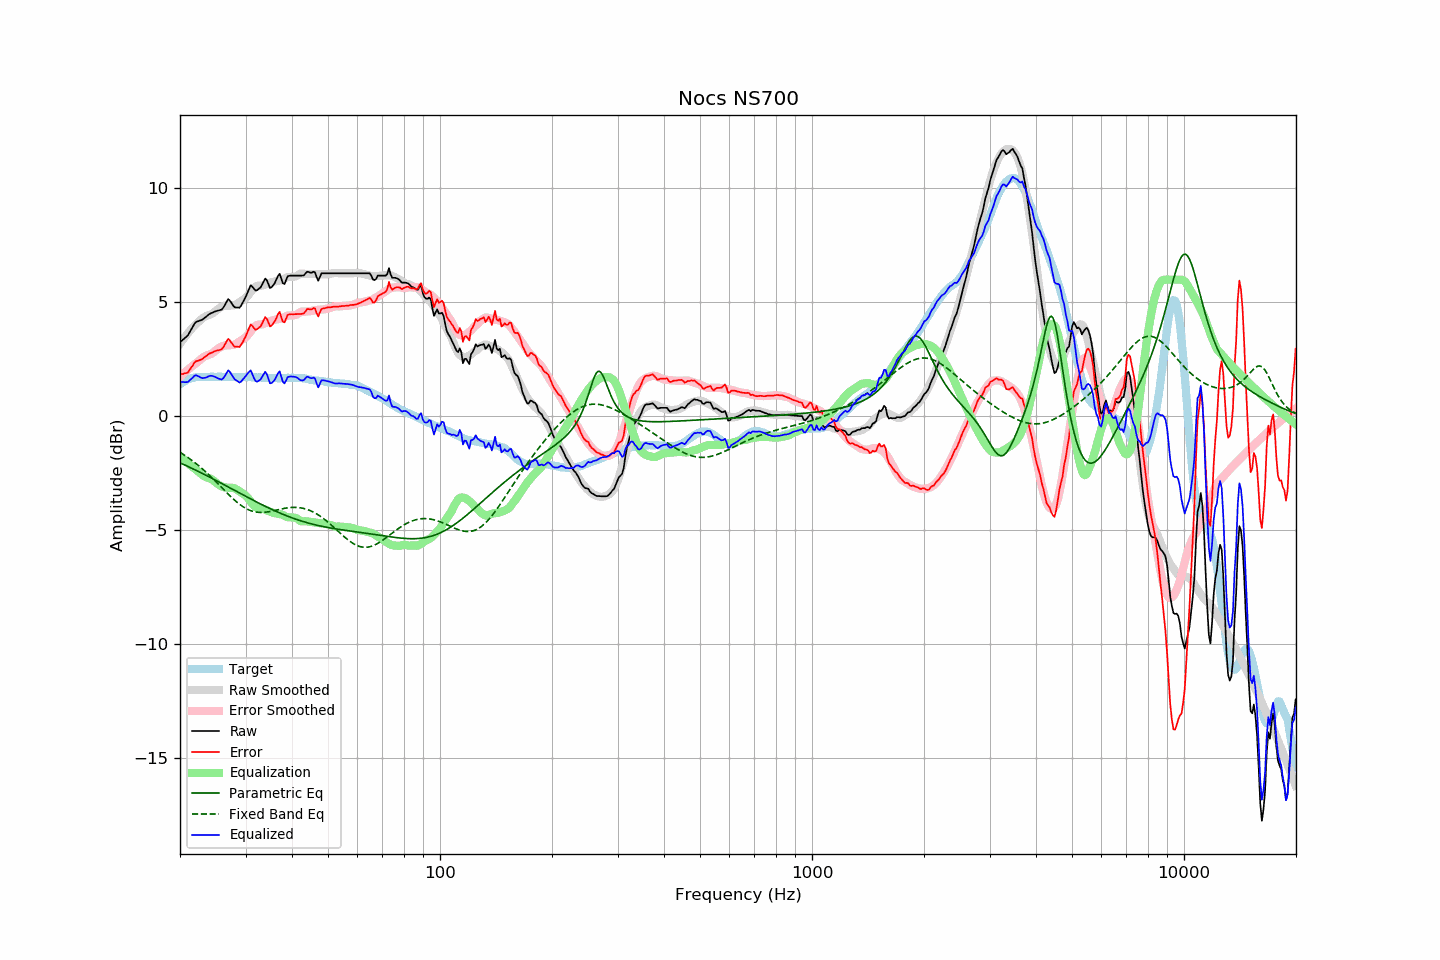

Data behind this chart, as committed beside it:
frequency, raw, error, smoothed, error_smoothed, equalization, parametric_eq, fixed_band_eq, equalized_raw, equalized_smoothed, target
20.00, 3.26, 1.84, 3.18, 1.74, -1.74, -2.03, -1.58, 1.52, 1.44, 1.41
20.20, 3.32, 1.85, 3.29, 1.81, -1.81, -2.07, -1.62, 1.51, 1.48, 1.46
20.40, 3.38, 1.86, 3.39, 1.87, -1.87, -2.10, -1.66, 1.51, 1.52, 1.51
20.61, 3.44, 1.89, 3.48, 1.93, -1.93, -2.13, -1.71, 1.50, 1.55, 1.54
20.81, 3.50, 1.90, 3.57, 1.99, -1.99, -2.16, -1.76, 1.50, 1.58, 1.59
21.02, 3.57, 1.93, 3.66, 2.05, -2.05, -2.20, -1.80, 1.51, 1.61, 1.63
21.23, 3.70, 2.04, 3.75, 2.11, -2.11, -2.23, -1.85, 1.58, 1.63, 1.65
21.44, 3.82, 2.15, 3.83, 2.17, -2.17, -2.26, -1.91, 1.65, 1.65, 1.67
21.66, 3.94, 2.24, 3.90, 2.23, -2.23, -2.30, -1.96, 1.71, 1.68, 1.69
21.87, 4.07, 2.37, 3.98, 2.28, -2.28, -2.33, -2.01, 1.78, 1.69, 1.70
22.09, 4.15, 2.42, 4.05, 2.34, -2.34, -2.36, -2.07, 1.81, 1.71, 1.72
22.31, 4.17, 2.44, 4.11, 2.39, -2.39, -2.40, -2.12, 1.78, 1.72, 1.73
22.54, 4.20, 2.46, 4.18, 2.45, -2.45, -2.43, -2.18, 1.74, 1.73, 1.73
22.76, 4.22, 2.49, 4.24, 2.51, -2.51, -2.47, -2.24, 1.70, 1.73, 1.73
22.99, 4.25, 2.53, 4.30, 2.57, -2.57, -2.50, -2.30, 1.68, 1.73, 1.72
23.22, 4.31, 2.59, 4.35, 2.62, -2.62, -2.54, -2.37, 1.69, 1.74, 1.72
23.45, 4.36, 2.64, 4.39, 2.66, -2.66, -2.57, -2.43, 1.70, 1.74, 1.72
23.69, 4.42, 2.69, 4.42, 2.68, -2.68, -2.61, -2.50, 1.73, 1.74, 1.73
23.92, 4.48, 2.75, 4.45, 2.71, -2.71, -2.65, -2.56, 1.77, 1.74, 1.73
24.16, 4.52, 2.78, 4.47, 2.73, -2.73, -2.68, -2.63, 1.78, 1.74, 1.74
24.40, 4.55, 2.80, 4.51, 2.77, -2.77, -2.72, -2.70, 1.78, 1.74, 1.75
24.65, 4.58, 2.84, 4.56, 2.82, -2.82, -2.76, -2.77, 1.76, 1.74, 1.74
24.89, 4.61, 2.87, 4.62, 2.88, -2.88, -2.79, -2.84, 1.73, 1.74, 1.74
25.14, 4.63, 2.89, 4.68, 2.94, -2.94, -2.83, -2.91, 1.69, 1.74, 1.74
25.39, 4.65, 2.90, 4.73, 2.99, -2.99, -2.87, -2.98, 1.66, 1.74, 1.75
25.65, 4.67, 2.92, 4.77, 3.03, -3.03, -2.90, -3.05, 1.64, 1.74, 1.75
25.91, 4.69, 2.95, 4.81, 3.07, -3.07, -2.94, -3.12, 1.62, 1.74, 1.74
26.16, 4.78, 3.04, 4.84, 3.10, -3.10, -2.98, -3.20, 1.68, 1.74, 1.74
26.43, 4.90, 3.16, 4.85, 3.11, -3.11, -3.02, -3.27, 1.78, 1.74, 1.73
26.69, 5.03, 3.29, 4.86, 3.12, -3.12, -3.05, -3.34, 1.91, 1.74, 1.73
26.96, 5.15, 3.40, 4.86, 3.13, -3.13, -3.09, -3.41, 2.02, 1.74, 1.74
27.23, 5.08, 3.34, 4.86, 3.13, -3.13, -3.13, -3.48, 1.95, 1.73, 1.74
27.50, 4.98, 3.24, 4.86, 3.13, -3.13, -3.17, -3.54, 1.85, 1.73, 1.74
27.77, 4.87, 3.13, 4.87, 3.13, -3.13, -3.21, -3.61, 1.73, 1.73, 1.73
28.05, 4.79, 3.06, 4.89, 3.16, -3.16, -3.24, -3.67, 1.63, 1.73, 1.73
28.33, 4.78, 3.06, 4.92, 3.19, -3.19, -3.28, -3.73, 1.58, 1.73, 1.72
28.62, 4.78, 3.06, 4.97, 3.24, -3.24, -3.32, -3.79, 1.54, 1.73, 1.72
28.90, 4.77, 3.04, 5.01, 3.28, -3.28, -3.36, -3.85, 1.48, 1.73, 1.73
29.19, 4.86, 3.14, 5.05, 3.33, -3.33, -3.40, -3.90, 1.53, 1.73, 1.72
29.48, 4.99, 3.25, 5.10, 3.37, -3.37, -3.43, -3.95, 1.61, 1.73, 1.74
29.78, 5.13, 3.40, 5.15, 3.42, -3.42, -3.47, -3.99, 1.70, 1.72, 1.73
30.08, 5.26, 3.53, 5.21, 3.48, -3.48, -3.51, -4.03, 1.78, 1.72, 1.73
30.38, 5.43, 3.71, 5.28, 3.55, -3.55, -3.55, -4.07, 1.88, 1.72, 1.72
30.68, 5.60, 3.88, 5.36, 3.64, -3.64, -3.58, -4.10, 1.96, 1.72, 1.72
30.99, 5.76, 4.03, 5.46, 3.74, -3.74, -3.62, -4.13, 2.02, 1.72, 1.72
31.30, 5.69, 3.97, 5.55, 3.83, -3.83, -3.66, -4.16, 1.86, 1.72, 1.72
31.61, 5.60, 3.88, 5.63, 3.91, -3.91, -3.69, -4.17, 1.69, 1.72, 1.72
31.93, 5.52, 3.80, 5.69, 3.97, -3.97, -3.73, -4.19, 1.55, 1.72, 1.72
32.24, 5.54, 3.83, 5.72, 4.01, -4.01, -3.77, -4.20, 1.53, 1.71, 1.71
32.57, 5.60, 3.88, 5.74, 4.03, -4.03, -3.80, -4.21, 1.57, 1.71, 1.71
32.89, 5.65, 3.94, 5.74, 4.04, -4.04, -3.84, -4.21, 1.61, 1.70, 1.71
33.22, 5.77, 4.07, 5.74, 4.04, -4.04, -3.87, -4.21, 1.73, 1.70, 1.70
33.55, 5.91, 4.21, 5.76, 4.06, -4.06, -3.91, -4.21, 1.85, 1.70, 1.70
33.89, 6.05, 4.36, 5.78, 4.09, -4.09, -3.94, -4.20, 1.96, 1.69, 1.69
34.23, 5.98, 4.28, 5.81, 4.12, -4.12, -3.98, -4.19, 1.86, 1.69, 1.70
34.57, 5.81, 4.12, 5.83, 4.15, -4.15, -4.01, -4.18, 1.66, 1.69, 1.68
34.92, 5.63, 3.95, 5.86, 4.18, -4.18, -4.04, -4.17, 1.45, 1.68, 1.68
35.27, 5.67, 3.99, 5.89, 4.20, -4.20, -4.07, -4.15, 1.46, 1.68, 1.68
35.62, 5.76, 4.08, 5.91, 4.23, -4.23, -4.11, -4.14, 1.53, 1.68, 1.68
35.97, 5.86, 4.18, 5.92, 4.24, -4.24, -4.14, -4.12, 1.62, 1.68, 1.68
... 635 more rows
